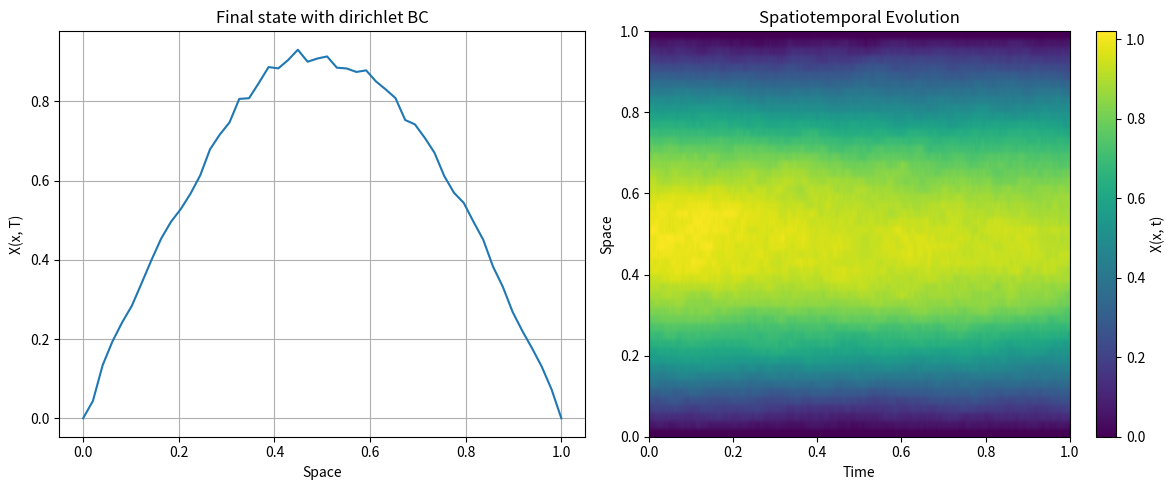

Python code for this plot:
import numpy as np
import matplotlib.pyplot as plt

# ---------------- PARAMETERS ---------------- #
theta = 0.01  # diffusion coefficient
sigma = 0.1  # noise intensity
L = 1.0  # spatial domain length
nx = 50  # number of spatial points
dx = L / (nx - 1)
x_grid = np.linspace(0, L, nx)

T = 1.0  # total simulation time
nt = 500  # number of time steps
dt = T / nt
time_grid = np.linspace(0, T, nt + 1)

# ---------------- INITIAL CONDITION ---------------- #
X = np.zeros((nt + 1, nx))
X[0] = np.sin(np.pi * x_grid)  # initial profile

# ---------------- BOUNDARY CONDITION ---------------- #
boundary_type = "dirichlet"  # choose: 'dirichlet', 'neumann', or 'periodic'

# Set custom values for Dirichlet BCs (only used if type is 'dirichlet')
left_bc_value = 0.0
right_bc_value = 0.0


# ---------------- LAPLACIAN ---------------- #
def laplacian(u, dx, bc_type):
    lap = np.zeros_like(u)
    if bc_type == "dirichlet":
        lap[1:-1] = (u[2:] - 2 * u[1:-1] + u[:-2]) / dx**2
        # Boundaries will be enforced outside the laplacian

    elif bc_type == "neumann":
        # zero Neumann (∂X/∂x = 0) at both ends
        lap[0] = (u[1] - u[0]) / dx**2
        lap[-1] = (u[-2] - u[-1]) / dx**2
        lap[1:-1] = (u[2:] - 2 * u[1:-1] + u[:-2]) / dx**2

    elif bc_type == "periodic":
        lap = (np.roll(u, -1) - 2 * u + np.roll(u, 1)) / dx**2

    else:
        raise ValueError("Unknown boundary condition type.")
    return lap


# ---------------- SIMULATION ---------------- #
np.random.seed(42)

for t in range(nt):
    Xt = X[t]
    lap = laplacian(Xt, dx, boundary_type)
    dW = np.random.normal(0.0, np.sqrt(dt), size=nx)
    X[t + 1] = Xt + theta * lap * dt + sigma * dW

    # Enforce boundary conditions explicitly
    if boundary_type == "dirichlet":
        X[t + 1, 0] = left_bc_value
        X[t + 1, -1] = right_bc_value
    elif boundary_type == "periodic":
        X[t + 1, 0] = X[t + 1, -2]
        X[t + 1, -1] = X[t + 1, 1]
    # For Neumann, already handled in laplacian

# ---------------- PLOTTING ---------------- #
plt.figure(figsize=(12, 5))

# Final spatial profile
plt.subplot(1, 2, 1)
plt.plot(x_grid, X[-1], label="X(x, T)")
plt.xlabel("Space")
plt.ylabel("X(x, T)")
plt.title(f"Final state with {boundary_type} BC")
plt.grid(True)

# Heatmap over space-time
plt.subplot(1, 2, 2)
plt.imshow(X.T, extent=[0, T, 0, L], aspect="auto", origin="lower", cmap="viridis")
plt.colorbar(label="X(x, t)")
plt.xlabel("Time")
plt.ylabel("Space")
plt.title("Spatiotemporal Evolution")

plt.tight_layout()
plt.show()
